Run: headless pygame with SDL's dummy video driver; simulated clock (each Clock.tick advances the game by its frame time, no real sleeping); random seed 0; keys injected as events and as key.get_pressed() state; no mouse input.
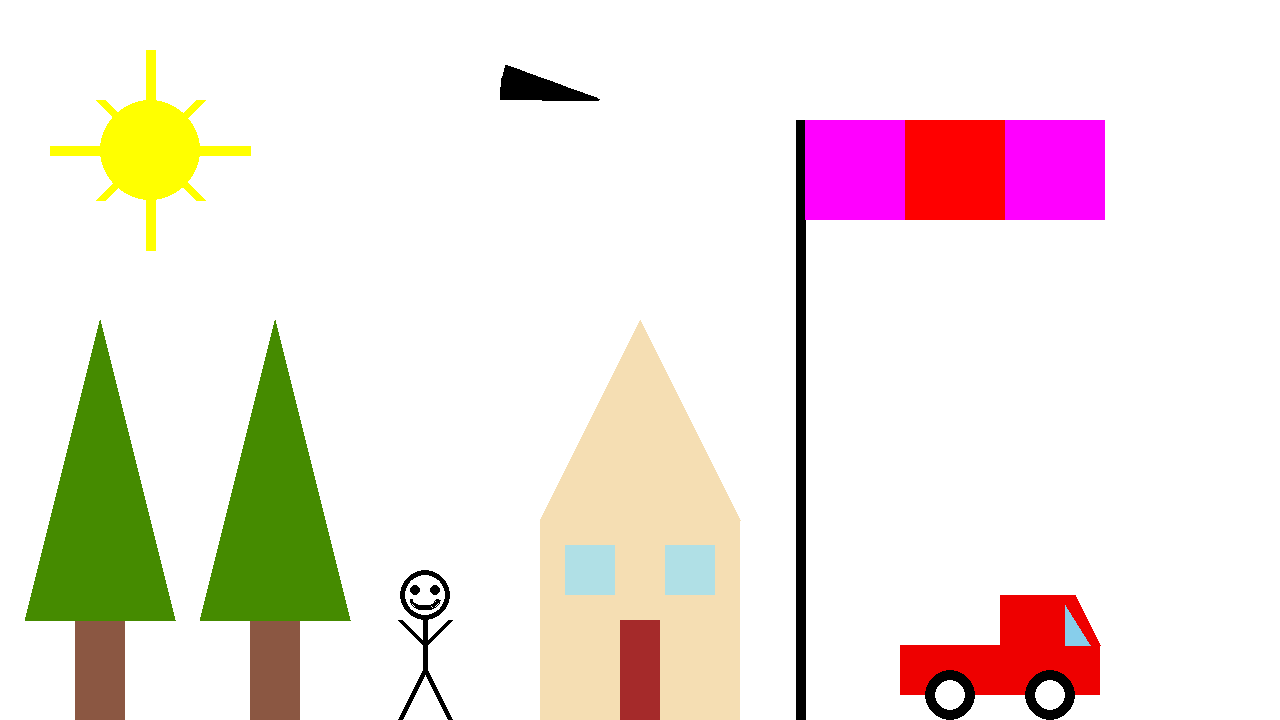
Frame 1 of 4 · flips 1–60 · no input
Frame 2 of 4 · flips 61–180 · tapped SPACE, RETURN · held RIGHT (→), D · screen unchanged from frame 1, image omitted
Frame 3 of 4 · flips 181–300 · held DOWN (↓), S · screen unchanged from frame 2, image omitted
Frame 4 of 4 · flips 301–420 · held LEFT (←), A, UP (↑), W · screen unchanged from frame 3, image omitted

The pygame program that drew these frames:

#house, trees, car, sun, stick man, flag with 2 color

import pygame
import math
pygame.init()

HEIGHT = 720
WIDTH = 1280
screen = pygame.display.set_mode((WIDTH,HEIGHT))
screen.fill((255,255,255))
pygame.display.set_caption('PYGAME DRAWINGS')
clock = pygame.time.Clock()

def house():
    pygame.draw.rect(screen,'WHEAT',pygame.Rect(WIDTH/2-100,HEIGHT-200,200,200)) #main house
    pygame.draw.polygon(screen,'WHEAT',[(WIDTH/2,HEIGHT-400),(WIDTH/2-100,HEIGHT-200),(WIDTH/2+100,HEIGHT-200)]) #roof
    pygame.draw.rect(screen,'BROWN',pygame.Rect(WIDTH/2-20,HEIGHT-100,40,100)) #door
    pygame.draw.rect(screen,'POWDERBLUE',pygame.Rect(WIDTH/2-75,HEIGHT-175,50,50)) #window left
    pygame.draw.rect(screen,'POWDERBLUE',pygame.Rect(WIDTH/2+25,HEIGHT-175,50,50)) #window right

def tree(coord):
    x = coord
    y = HEIGHT
    pygame.draw.rect(screen,'LIGHTSALMON4',pygame.Rect(x,y-100,50,100))
    pygame.draw.polygon(screen,'chartreuse4',[(x-50,y-100),(x+100,y-100),(x+25,y-400)])

def stick_man(coord):
    pygame.draw.lines(screen,'BLACK', False, [(coord,HEIGHT),(coord+25,HEIGHT-50),(coord+25,HEIGHT-100)],5)
    pygame.draw.lines(screen,'BLACK', False, [(coord+50,HEIGHT),(coord+25,HEIGHT-50)],5)
    pygame.draw.circle(screen,'BLACK', (coord+25,HEIGHT-125),25,5)
    pygame.draw.lines(screen,'BLACK', False, [(coord,HEIGHT-100),(coord+25,HEIGHT-75),(coord+50,HEIGHT-100)],5)
    pygame.draw.circle(screen,'BLACK',(coord+15,HEIGHT-130),5)
    pygame.draw.circle(screen,'BLACK',(coord+35,HEIGHT-130),5)
    pygame.draw.arc(screen,'BLACK',pygame.Rect(coord+10,HEIGHT-130,30,20),math.pi,0,3)

def sun():
    pygame.draw.circle(screen,(255,255,0),(150,150),50)
    pygame.draw.line(screen,'yellow',(150,50),(150,250),10)
    pygame.draw.line(screen,'yellow',(50,150),(250,150),10)
    pygame.draw.line(screen,'yellow',(100,100),(200,200),10)
    pygame.draw.line(screen,'yellow',(200,100),(100,200),10)

def flag(coord):
    pygame.draw.line(screen,('black'),(coord,HEIGHT),(coord,HEIGHT-600),10)
    pygame.draw.rect(screen,'magenta',pygame.Rect(coord+5,HEIGHT-600,300,100))
    pygame.draw.rect(screen,'red',pygame.Rect(coord+105,HEIGHT-600,100,100))

def car(coord):
    pygame.draw.rect(screen,'red2',pygame.Rect(coord,HEIGHT-75,200,50)) #main body
    pygame.draw.circle(screen,'black',(coord+50,HEIGHT-25),25) #left wheel
    pygame.draw.circle(screen,'white',(coord+50,HEIGHT-25),15) #left wheel inside
    pygame.draw.circle(screen,'black',(coord+150,HEIGHT-25),25) #right wheel
    pygame.draw.circle(screen,'white',(coord+150,HEIGHT-25),15) #right wheel inside
    pygame.draw.polygon(screen,'red2',[(coord+100,HEIGHT-75),(coord+100,HEIGHT-125),(coord+175,HEIGHT-125),(coord+200,HEIGHT-75)])
    pygame.draw.polygon(screen,'skyblue',[(coord+165,HEIGHT-115),(coord+190,HEIGHT-75),(coord+165,HEIGHT-75)])

running = True
while running:
    for event in pygame.event.get():
        if event.type==pygame.QUIT:
            running = False

    house()
    tree(75)
    tree(250)
    sun()
    stick_man(400)
    flag(800)
    car(900)
    pygame.draw.arc(screen,'BLACK',pygame.Rect(500,0,200,200),math.pi/180*160,math.pi,100)
    pygame.display.flip()
    clock.tick(30)
